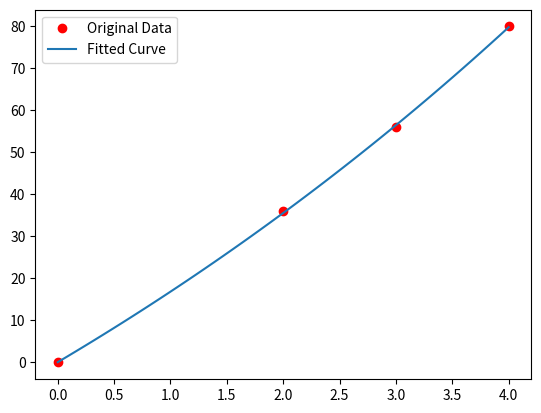
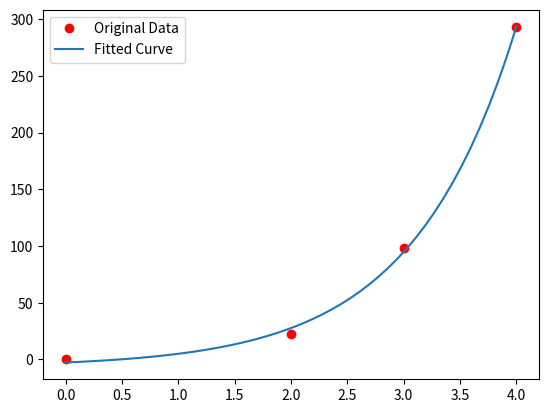

These figures' Python source, in order:
import matplotlib.pyplot as plt
from scipy.optimize import curve_fit
import numpy as np
import sympy


"""
create a function to fit with your data. a, b, c and d are the coefficients
that curve_fit will calculate for you. 
In this part you need to guess and/or use mathematical knowledge to find
a function that resembles your data
"""
def func(x, a, b, c, d):
    return a*(b**(c*x)) + d 

def func_linear(x, a, b):
    return a*x +b  

def plot_exp(data):

    """
    Generate some data, let's imagine that you already have this. 
    """
    x = list(data.keys())
    y = list(data.values())
  
    """
    Plot your data
    """
    plt.plot(x, y, 'ro',label="Original Data")

    """
    brutal force to avoid errors
    """    
    x = np.array(x, dtype=float) #transform your data in a numpy array of floats 
    y = np.array(y, dtype=float) #so the curve_fit can work


    """
    make the curve_fit
    """
    popt, pcov = curve_fit(func, x, y)


    """
    Print the coefficients and plot the funcion.
    """

    x_sample = np.linspace(min(x), max(x),50)
    # plt.plot(x, func(x_sample, *popt), label="Fitted Curve") #same as line above \/
    plt.plot(x_sample, popt[0]*popt[1]**(popt[2]*x_sample) + popt[3]  , label="Fitted Curve") 

    plt.legend(loc='upper left')
    plt.show()
    
def plot_linear(data):

    """
    Generate some data, let's imagine that you already have this. 
    """
    x = list(data.keys())
    y = list(data.values())
  
    """
    Plot your data
    """
    plt.plot(x, y, 'ro',label="Original Data")

    """
    brutal force to avoid errors
    """    
    x = np.array(x, dtype=float) #transform your data in a numpy array of floats 
    y = np.array(y, dtype=float) #so the curve_fit can work


    """
    make the curve_fit
    """
    popt, pcov = curve_fit(func_linear, x, y)


    """
    Print the coefficients and plot the funcion.
    """

    x_sample = np.linspace(min(x), max(x),50)
    # plt.plot(x, func(x_sample, *popt), label="Fitted Curve") #same as line above \/
    plt.plot(x_sample, popt[0]*x_sample + popt[1]  , label="Fitted Curve") 
    plt.legend(loc='upper left')
    plt.show()


def fixed_2_agents():
    data_makespan = {2:10, 3:16, 4:22, 5:28, 6:34}
    data_time = {2:0.5042762, 3:0.6123672, 4:0.8033596, 5:0.9235658, 6:1.1943377}
    plot_linear(data_makespan)
    plot_linear(data_time)

def fixed_2_agents_c():
    data_makespan = {0:0 ,2:18 , 3:28 , 4:38 }
    data_time = {0:0, 2:0.7021268 , 3:0.8936109 , 4:1.6702687 }
    plot_exp(data_makespan)
    plot_exp(data_time)

def fixed_3_agents():
    data_makespan = {2:16, 3:24, 4:33, 5:42, 6:52}
    data_time = {2:1.3664788, 3:1.8800073, 4:3.0058173, 5:5.089197, 6:5.7911757}
    plot_exp(data_makespan)
    plot_exp(data_time)

def fixed_3_agents_c():
    data_makespan = {0:0, 2:27, 3:42, 4:57}
    data_time = {0:0, 2:3.1405821, 3:5.7971867, 4:12.0838632}
    plot_exp(data_makespan)
    plot_exp(data_time)
    
def fixed_4_agents():
    data_makespan = {2:27, 3:41, 4:58, 5:72, 6:87}
    data_time = {2:13.0860307, 3:34.426766, 4:113.8670589, 5:172.8753762, 6:340.1845551}
    plot_exp(data_makespan)
    plot_exp(data_time)

def fixed_4_agents_c():
    data_makespan = {0:0, 2:36 , 3:56 ,4:80}
    data_time = {0:0, 2:22.2027794, 3:97.9863251, 4:292.9357663}
    plot_exp(data_makespan)
    plot_exp(data_time)

def fixed_5_agents():
    data_makespan = {2:27, 3:41, 4:58, 5:72, 6:87}
    data_time = {2:13.0860307, 3:34.426766, 4:113.8670589, 5:172.8753762, 6:340.1845551}
    plot_exp(data_makespan)
    plot_exp(data_time)

def fixed_5_agents_c():
    data_makespan = {0:0, 2:51}
    data_time = {0:0, 2:702.4899893}
    plot_exp(data_makespan)
    plot_exp(data_time)
    
    
    
fixed_4_agents_c()
    
